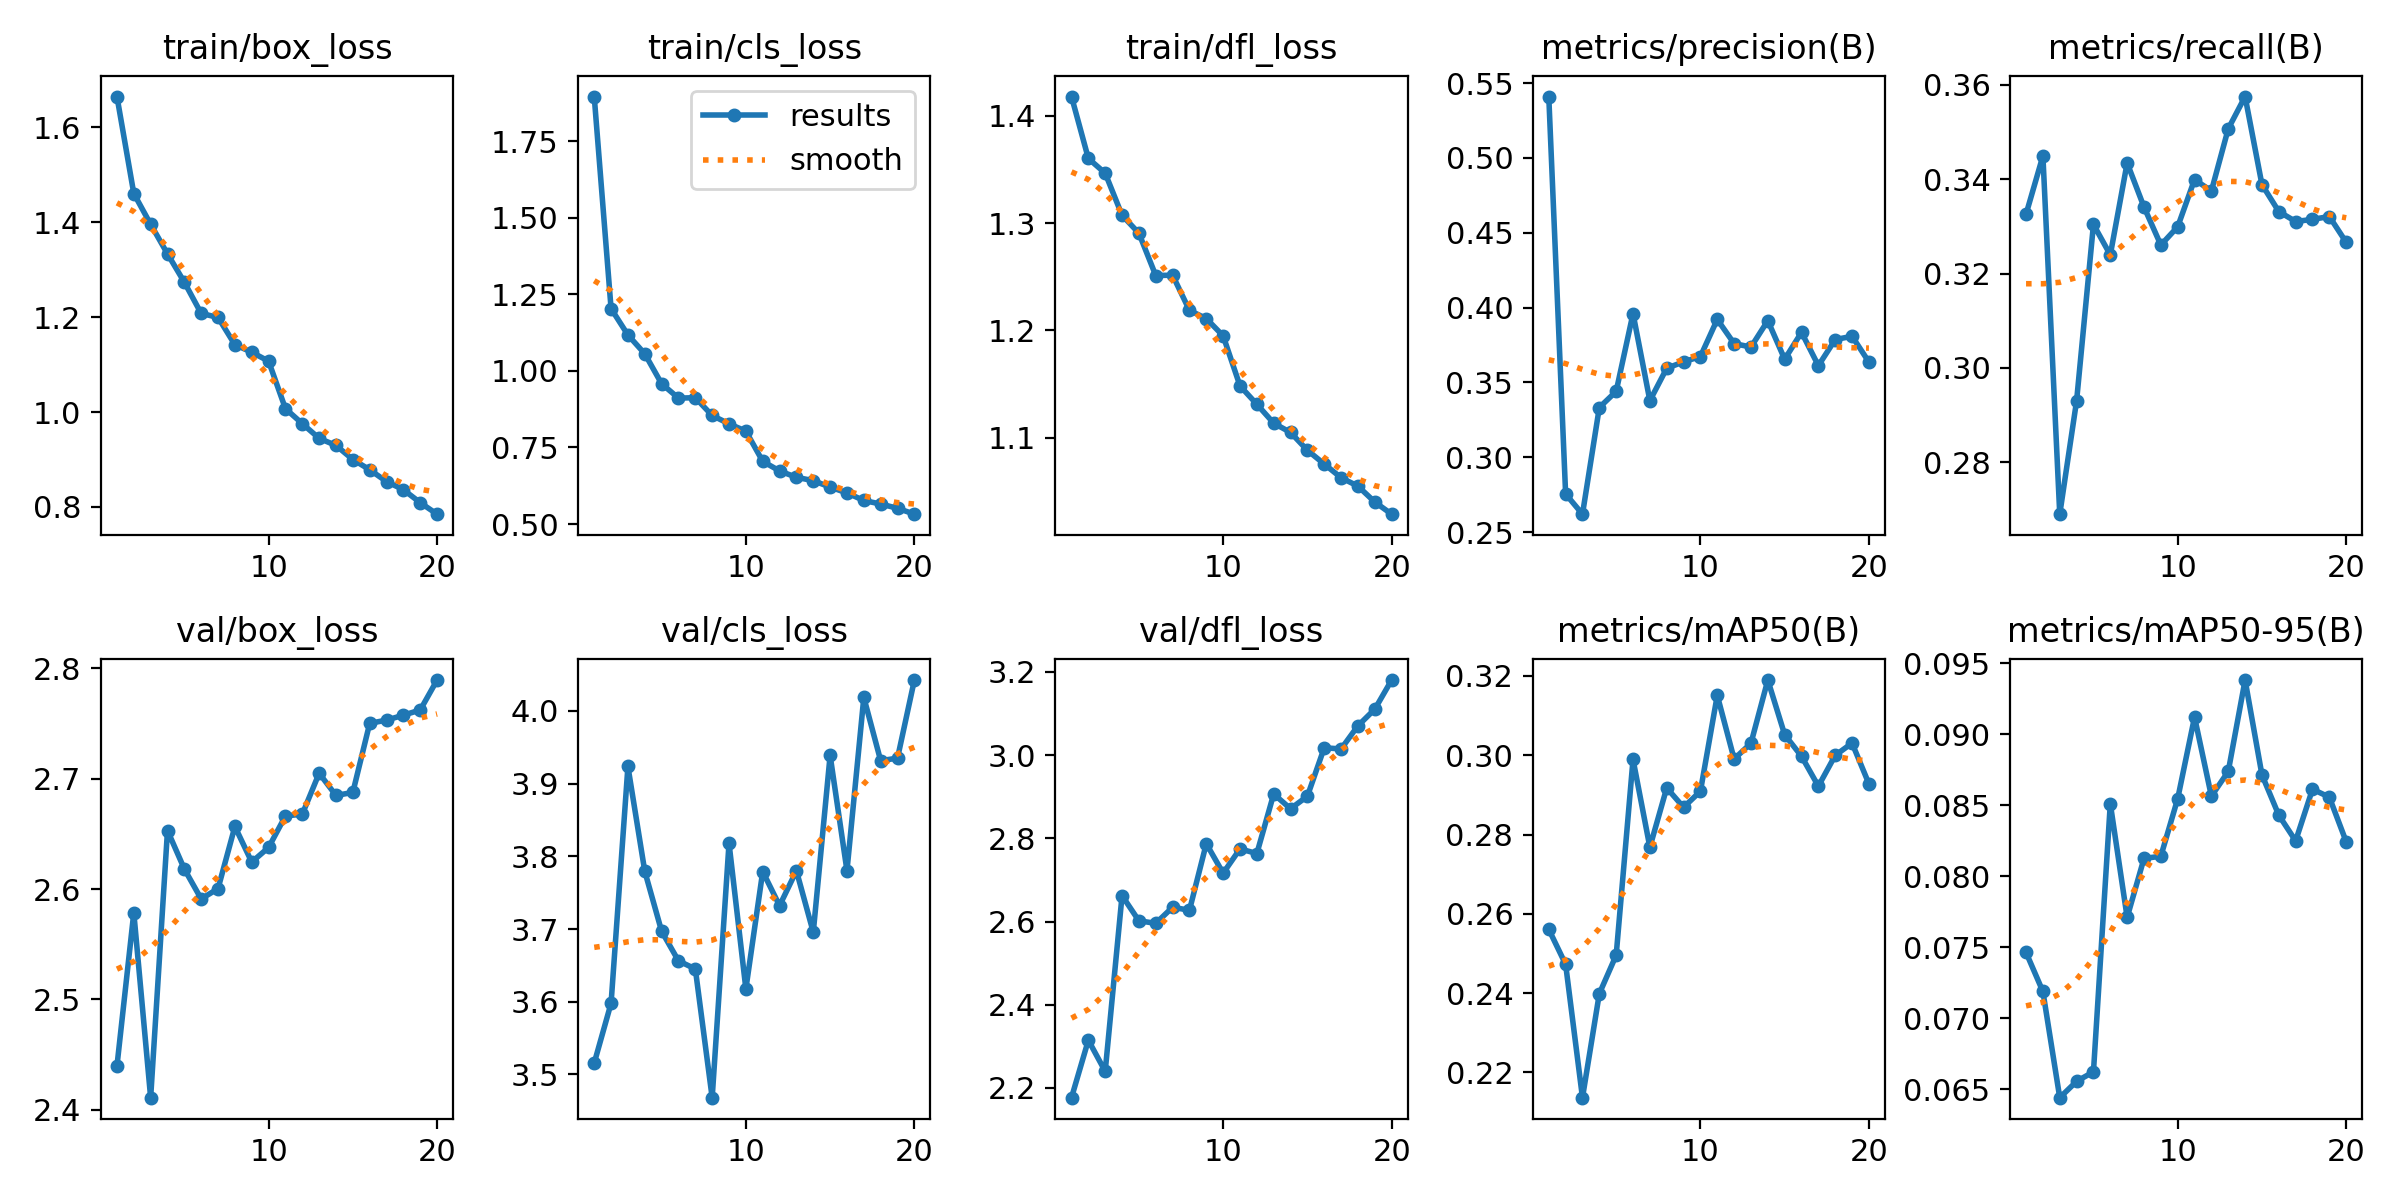

Values plotted in this chart, from the file beside it:
epoch, time, train/box_loss, train/cls_loss, train/dfl_loss, metrics/precision(B), metrics/recall(B), metrics/mAP50(B), metrics/mAP50-95(B), val/box_loss, val/cls_loss, val/dfl_loss, lr/pg0, lr/pg1, lr/pg2
1, 83.87, 1.665, 1.895, 1.418, 0.541, 0.3326, 0.2561, 0.07462, 2.44, 3.516, 2.177, 0.0004159, 0.0004159, 0.0004159
2, 165, 1.461, 1.203, 1.36, 0.2756, 0.3449, 0.2473, 0.07187, 2.579, 3.598, 2.315, 0.0007914, 0.0007914, 0.0007914
3, 242.2, 1.396, 1.117, 1.346, 0.2621, 0.269, 0.2137, 0.06439, 2.411, 3.924, 2.24, 0.001126, 0.001126, 0.001126
4, 319.5, 1.333, 1.056, 1.307, 0.3333, 0.293, 0.2399, 0.06554, 2.653, 3.779, 2.662, 0.001064, 0.001064, 0.001064
5, 396.1, 1.274, 0.958, 1.291, 0.3441, 0.3304, 0.2496, 0.06621, 2.618, 3.697, 2.602, 0.001002, 0.001002, 0.001002
6, 472.9, 1.208, 0.9111, 1.251, 0.396, 0.324, 0.2989, 0.0851, 2.591, 3.656, 2.596, 0.0009406, 0.0009406, 0.0009406
7, 549.7, 1.199, 0.9124, 1.251, 0.3379, 0.3434, 0.2768, 0.07709, 2.6, 3.645, 2.634, 0.0008787, 0.0008787, 0.0008787
8, 626.9, 1.142, 0.8545, 1.219, 0.3595, 0.3341, 0.2918, 0.08124, 2.657, 3.468, 2.627, 0.0008169, 0.0008169, 0.0008169
9, 705.5, 1.126, 0.8272, 1.211, 0.3638, 0.326, 0.2869, 0.0814, 2.624, 3.818, 2.787, 0.000755, 0.000755, 0.000755
10, 785.4, 1.107, 0.8034, 1.195, 0.3673, 0.3299, 0.2909, 0.08545, 2.638, 3.618, 2.716, 0.0006931, 0.0006931, 0.0006931
11, 863.8, 1.007, 0.7049, 1.148, 0.3921, 0.3399, 0.3151, 0.0912, 2.666, 3.779, 2.775, 0.0006312, 0.0006312, 0.0006312
12, 943.3, 0.9754, 0.6735, 1.131, 0.376, 0.3375, 0.299, 0.08563, 2.668, 3.732, 2.763, 0.0005694, 0.0005694, 0.0005694
13, 1020, 0.9445, 0.6527, 1.114, 0.3737, 0.3507, 0.303, 0.08737, 2.705, 3.78, 2.907, 0.0005075, 0.0005075, 0.0005075
14, 1097, 0.9295, 0.6417, 1.105, 0.3913, 0.3575, 0.319, 0.09381, 2.685, 3.696, 2.871, 0.0004456, 0.0004456, 0.0004456
15, 1174, 0.8999, 0.6208, 1.088, 0.3655, 0.3389, 0.3052, 0.08713, 2.688, 3.939, 2.901, 0.0003837, 0.0003837, 0.0003837
16, 1251, 0.8783, 0.6018, 1.075, 0.3835, 0.3331, 0.2997, 0.08429, 2.75, 3.78, 3.018, 0.0003219, 0.0003219, 0.0003219
17, 1326, 0.8534, 0.5771, 1.063, 0.3613, 0.331, 0.2922, 0.08248, 2.753, 4.019, 3.015, 0.00026, 0.00026, 0.00026
18, 1440, 0.8362, 0.5655, 1.055, 0.3787, 0.3315, 0.3, 0.08612, 2.757, 3.932, 3.07, 0.0001981, 0.0001981, 0.0001981
19, 1564, 0.8089, 0.5517, 1.04, 0.3809, 0.3321, 0.3031, 0.08556, 2.762, 3.935, 3.11, 0.0001363, 0.0001363, 0.0001363
20, 1687, 0.7846, 0.5324, 1.029, 0.3637, 0.3266, 0.2928, 0.08242, 2.789, 4.043, 3.18, 7.4375e-05, 7.4375e-05, 7.4375e-05
